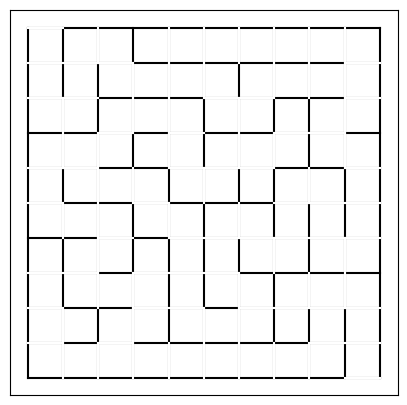
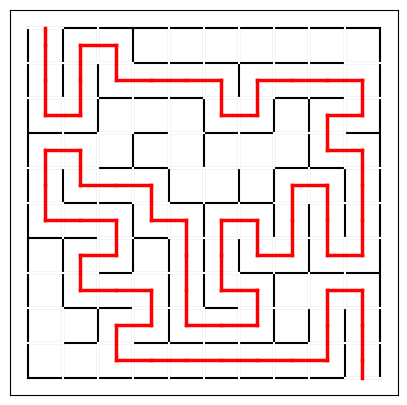

Write the Python code that produced these figures, in order.
import datetime
import random
import networkx as nx
import matplotlib.pyplot as plt
import heapq
import math
from collections import deque


def calculate_neighbors(vertex, n):
    neighbors = []
    if vertex % n != 0:
        neighbors.append(vertex - 1)
    if vertex % n != n - 1:
        neighbors.append(vertex + 1)
    if vertex >= n:
        neighbors.append(vertex - n)
    if vertex < (n * (n - 1)):
        neighbors.append(vertex + n)
    return neighbors


def create_empty_maze(maze, n):
    for i in range(0, n * n):
        neighbors = calculate_neighbors(i, n)
        maze.add_node(i, visited=False, neighbors=neighbors)
    return maze


def get_random_unvisited_neighbor(vertex, maze):
    neighbors = maze.nodes[vertex]["neighbors"]
    if len(neighbors) == 0:
        return -1
    random_index = random.randint(0, len(neighbors) - 1)  # get some random element from neighbors
    next_vertex = neighbors[random_index]
    if maze.nodes[next_vertex]["visited"]:
        maze.nodes[vertex]["neighbors"].remove(next_vertex)
        next_vertex = get_random_unvisited_neighbor(vertex, maze)
    return next_vertex


def random_neighbors_to_stack(vertex, stack, maze, nodes):
    neighbors_list = maze.nodes[vertex]["neighbors"]
    for i in range(0, len(neighbors_list)):
        random_neighbor = get_random_unvisited_neighbor(vertex, maze)
        if random_neighbor != -1:
            nodes.add_node(random_neighbor, where_from=vertex)
            if random_neighbor in stack:
                stack.remove(random_neighbor)
            stack.append(random_neighbor)
            maze.nodes[vertex]["neighbors"].remove(random_neighbor)
    return stack


def create_maze(maze, n):
    nodes = nx.Graph()
    vertex = 0
    maze.nodes[vertex]["visited"] = True
    stack = []
    stack = random_neighbors_to_stack(vertex, stack, maze, nodes)
    while len(stack) != 0:
        next_vertex = stack.pop()
        maze.add_edge(next_vertex, nodes.nodes[next_vertex]["where_from"])
        maze.nodes[next_vertex]["visited"] = True
        vertex = next_vertex
        stack = random_neighbors_to_stack(vertex, stack, maze, nodes)
    return maze


def draw_maze(maze, n, path):
    plt.figure(figsize=(n / 2, n / 2))
    plt.xticks([]), plt.yticks([])
    for i in range(0, n + 1):
        plt.plot([0, n], [-i, -i], color='black')
        plt.plot([i, i], [0, -n], color='black')
    plt.plot([0, 1], [0, 0], color='white')
    plt.plot([n - 1, n], [-n, -n], color='white')

    for i in range(0, n * n):
        if maze.has_edge(i, i - 1):  # yatayda
            plt.plot([i % n, i % n], [-(i // n), -((i // n) + 1)], color='white')
        if maze.has_edge(i, i - n):  # dikeyde
            plt.plot([(i % n), (i % n) + 1], [-(i // n), -(i // n)], color='white')

    # plt.show()
    filename = "maze2_empty_" + str(n) + ".png"
    plt.savefig(filename)


def draw_maze_path(maze, n, path):
    plt.figure(figsize=(n / 2, n / 2))
    plt.xticks([]), plt.yticks([])

    for i in range(0, n + 1):
        plt.plot([0, n], [-i, -i], color='black')
        plt.plot([i, i], [0, -n], color='black')

    plt.plot([0, 1], [0, 0], color='white')
    plt.plot([n - 1, n], [-n, -n], color='white')

    for i in range(0, n * n):

        if maze.has_edge(i, i - 1):  # yatayda
            plt.plot([i % n, i % n], [-(i // n), -((i // n) + 1)], color='white')

        if maze.has_edge(i, i - n):  # dikeyde
            plt.plot([(i % n), (i % n) + 1], [-(i // n), -(i // n)], color='white')

    plt.plot([0.5, 0.5], [0, -0.5], linewidth=2.5, color='red')
    plt.plot([n - 0.5, n - 0.5], [-n + 0.5, -n], linewidth=2.5, color='red')

    print("\nPATH = ")
    print(path)
    x = (n * n) - 1
    for i in range(0, len(path)):
        a = path.get(x)
        if a is None:
            continue
        if a == x - 1:
            plt.plot([x % n - 0.5, x % n + 0.5], [-((x // n) + 0.5), -((x // n) + 0.5)], linewidth=2.5, color='red')

        elif a == x + 1:
            plt.plot([x % n + 0.5, x % n + 1.5], [-((x // n) + 0.5), -((x // n) + 0.5)], linewidth=2.5, color='red')

        if a == x - n:
            plt.plot([(x % n) + 0.5, (x % n) + 0.5], [-(x // n + 0.5), -(x // n - 0.5)], linewidth=2.5, color='red')

        elif a == x + n:
            plt.plot([(x % n) + 0.5, (x % n) + 0.5], [-(x // n + 0.5), -(x // n + 1.5)], linewidth=2.5, color='red')

        x = a

    # plt.show()
    filename = "maze2_" + str(n) + ".png"
    plt.savefig(filename)


def depth_limited_search(maze, start, goal, limit=-1):
    found = False
    fringe = deque([(0, start)])
    visited = {start}
    came_from = {start: None}

    while not found and len(fringe):
        current = fringe.pop()
        depth = current[0]
        current = current[1]

        if current == goal:
            found = True
            break

        if limit == -1 or depth < limit:
            for node in maze.neighbors(current):
                if node not in visited:
                    visited.add(node)
                    fringe.append((depth + 1, node))
                    came_from[node] = current
    if found:
        return came_from, visited
    else:
        return None, visited


def iterative_deepening_dfs(maze, start, goal):
    prev_iter_visited = []
    depth = 0
    count_expanded = 0
    while True:
        traced_path, visited = depth_limited_search(maze, start, goal, depth)
        if traced_path or len(visited) == len(prev_iter_visited):
            return count_expanded, len(traced_path)
        else:
            count_expanded += len(visited)
            prev_iter_visited = visited
            depth += 1


def uniform_cost_search(maze, start, goal):
    found = False
    fringe = [(0, start)]
    visited = {start}
    came_from = {start: None}
    cost_so_far = {start: 0}

    while not found and len(fringe):
        current = heapq.heappop(fringe)
        current = current[1]

        if current == goal:
            found = True
            break

        for node in maze.neighbors(current):
            new_cost = cost_so_far[current] + 1
            if node not in visited or cost_so_far[node] > new_cost:
                visited.add(node)
                came_from[node] = current
                cost_so_far[node] = new_cost
                heapq.heappush(fringe, (new_cost, node))

    if found:
        return len(visited), cost_so_far[goal], came_from
    else:
        print('No path from {} to {}'.format(start, goal))
        return None, math.inf


def heuristics(maze, n):
    heuristics_euclidean = []
    heuristics_manhattan = []
    for i in range(0, n * n):
        x = (n - 1) - (i % n)
        y = (n - 1) - (i // n)
        heuristics_euclidean.append((math.sqrt((x * x) + (y * y))))
        heuristics_manhattan.append(x + y)
    return heuristics_euclidean, heuristics_manhattan


def a_star_search(maze, start, goal, heuristic):
    found = False
    fringe = [(heuristic[start], start)]
    visited = {start}
    came_from = {start: None}
    cost_so_far = {start: 0}

    while not found and len(fringe):
        current = heapq.heappop(fringe)
        current_heuristic = current[0]
        current = current[1]

        if current == goal:
            found = True
            break

        for node in maze.neighbors(current):
            new_cost = cost_so_far[current] + 1
            if node not in visited or cost_so_far[node] > new_cost:
                visited.add(node)
                came_from[node] = current
                cost_so_far[node] = new_cost
                heapq.heappush(fringe, (new_cost + heuristic[node], node))  # SORUN OLUR

    if found:
        return len(visited), cost_so_far[goal]

    else:
        print('No path from {} to {}'.format(start, goal))
        return None, math.inf


def run_algorithms(maze, n):
    print()
    print("UCS")
    begin = datetime.datetime.now()
    ucs_expanded, ucs_path_length, came_from = uniform_cost_search(maze, 0, (n * n) - 1)
    end = datetime.datetime.now()
    delta = end - begin
    print("Path Length = ", ucs_path_length, "\nExpanded nodes = ", ucs_expanded, "\nTime passed = ",
          delta.total_seconds() * 1000)

    h_euclidean, h_manhattan = heuristics(maze, n)

    print()
    print("A*- euc")
    begin = datetime.datetime.now()
    a_star_euc_expanded, a_star_euc_path_length = a_star_search(maze, 0, (n * n) - 1, h_euclidean)
    end = datetime.datetime.now()
    delta = end - begin
    print("Path Length = ", a_star_euc_path_length, "\nExpanded nodes = ", a_star_euc_expanded, "\nTime passed = ",
          delta.total_seconds() * 1000)

    print()
    print("A*- man")
    begin = datetime.datetime.now()
    a_star_man_expanded, a_star_man_path_length = a_star_search(maze, 0, (n * n) - 1, h_manhattan)
    end = datetime.datetime.now()
    delta = end - begin
    print("Path Length = ", a_star_man_path_length, "\nExpanded nodes = ", a_star_man_expanded, "\nTime passed = ",
          delta.total_seconds() * 1000)

    print()
    print("IDS")
    begin = datetime.datetime.now()
    ids_expanded, ids_visited = iterative_deepening_dfs(maze, 0, (n * n) - 1)
    end = datetime.datetime.now()
    delta = end - begin
    print("Expanded nodes = ", ids_expanded, "\nTime passed = ", delta.total_seconds() * 1000)

    return came_from


def main():
    maze = nx.Graph()
    n = 10
    maze = create_empty_maze(maze, n)
    maze = create_maze(maze, n)

    path = run_algorithms(maze, n)

    # nx.draw(maze, with_labels=True)
    # plt.show()

    draw_maze(maze, n, path)
    draw_maze_path(maze, n, path)


if __name__ == "__main__":
    main()
